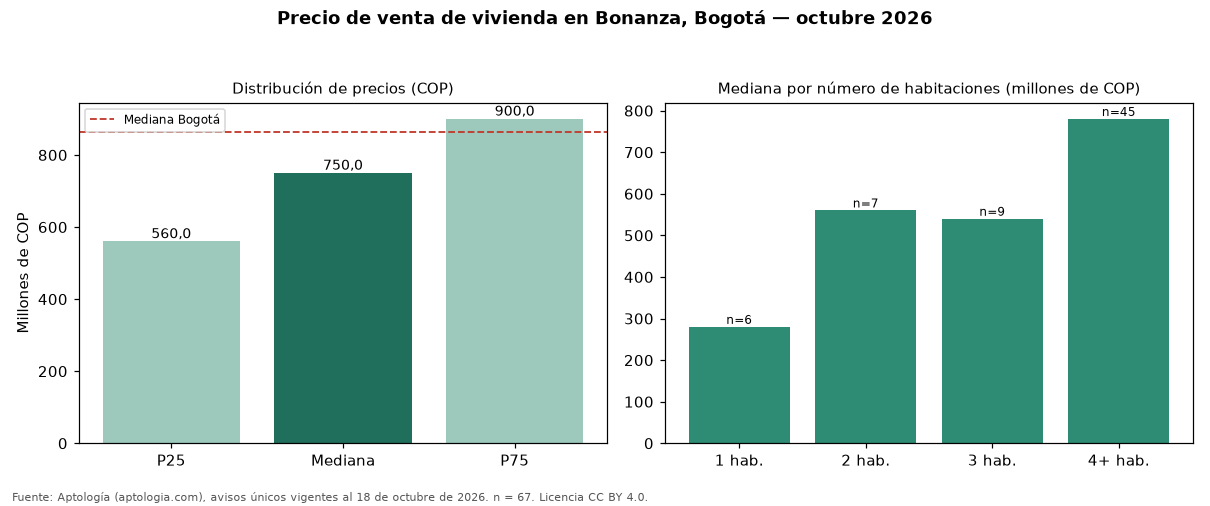

Values plotted in this chart, from the file beside it:
seccion, metrica, valor_cop, n
precio, p25, 560000000, 67
precio, mediana, 750000000, 67
precio, p75, 900000000, 67
cop_por_m2, p25, 2571429, 67
cop_por_m2, mediana, 4008016, 67
cop_por_m2, p75, 5503623, 67
area, area_mediana_m2, 198.0, 67
habitaciones, 1, 280000000, 6
habitaciones, 2, 560000000, 7
habitaciones, 3, 540000000, 9
habitaciones, 4+, 780000000, 45
administracion, mediana, 125000, 8
estrato, moda, 3, 
parqueadero, porcentaje_con_parqueadero, 79.1, 67
ciudad, mediana_ciudad, 865000000, 54235
ciudad, mediana_cop_por_m2_ciudad, 6557377, 54235
